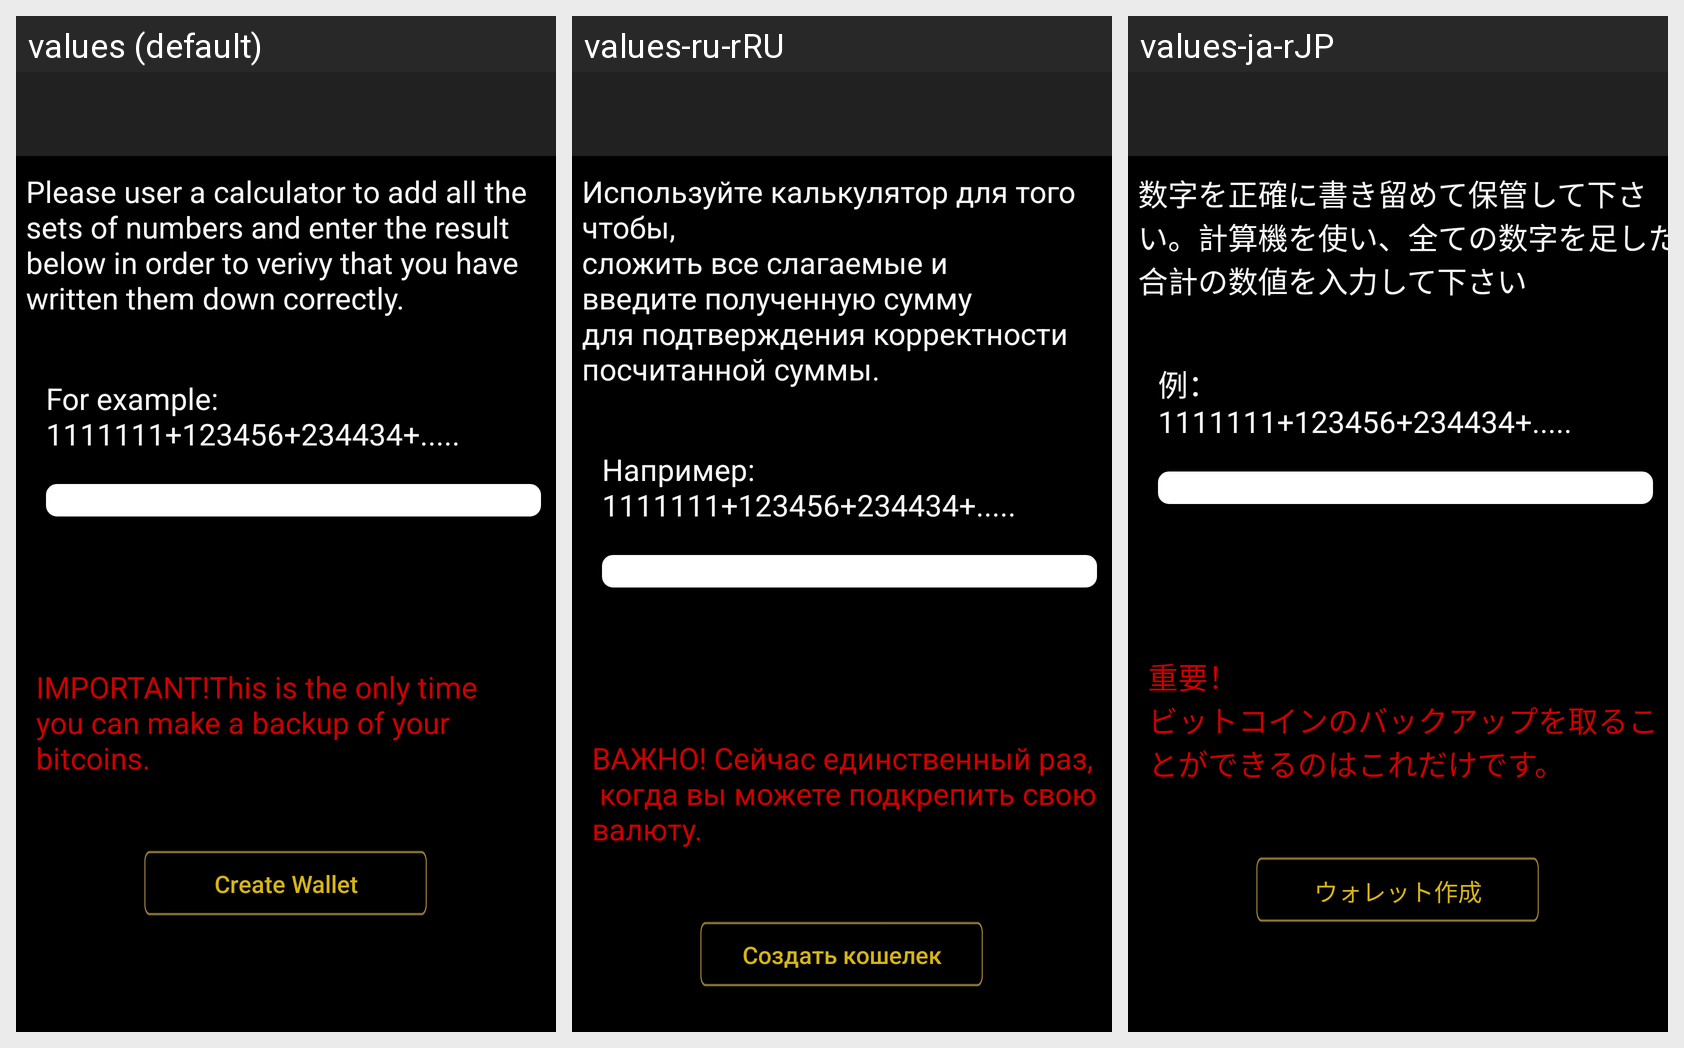

The same Android screen rendered under several of its app's locales, left to right. List the strings drawn on it with the default value and each locale's translation.
Android screen res/layout/activity_init_create_hd_wallet.xml rendered under 3 locales, left to right: values (default), values-ru-rRU, values-ja-rJP. Device: Nexus 5 (rendered at 1080×1920; each locale shown at half size, 540×960, under a caption strip naming it); theme AppTheme.
Strings drawn on this screen, with the default value and each locale's value (text and hints the layout hard-codes, and strings that could not be matched under every locale, appear in the picture but are not listed):

txt_createHDWallet
  values: Please user a calculator to add all the
      sets of numbers and enter the result
      below in order to verivy that you have
      written them down correctly.
  values-ru-rRU: Используйте калькулятор для того чтобы,
      сложить все слагаемые и
      введите полученную сумму
      для подтверждения корректности
      посчитанной суммы.
  values-ja-rJP: 数字を正確に書き留めて保管して下さい。計算機を使い、全ての数字を足した合計の数値を入力して下さい

txt_createHDWallet_example
  values: For example:
      1111111+123456+234434+.....
  values-ru-rRU: Например:
      1111111+123456+234434+.....
  values-ja-rJP: 例：
      1111111+123456+234434+.....

txt_createHDWallet_alert
  values: IMPORTANT!This is the only time
      you can make a backup of your
      bitcoins.
  values-ru-rRU: ВАЖНО! Сейчас единственный раз,
       когда вы можете подкрепить свою валюту.
  values-ja-rJP: 重要！
      ビットコインのバックアップを取ることができるのはこれだけです。

strCreateWallet
  values: Create Wallet
  values-ru-rRU: Создать кошелек
  values-ja-rJP: ウォレット作成
